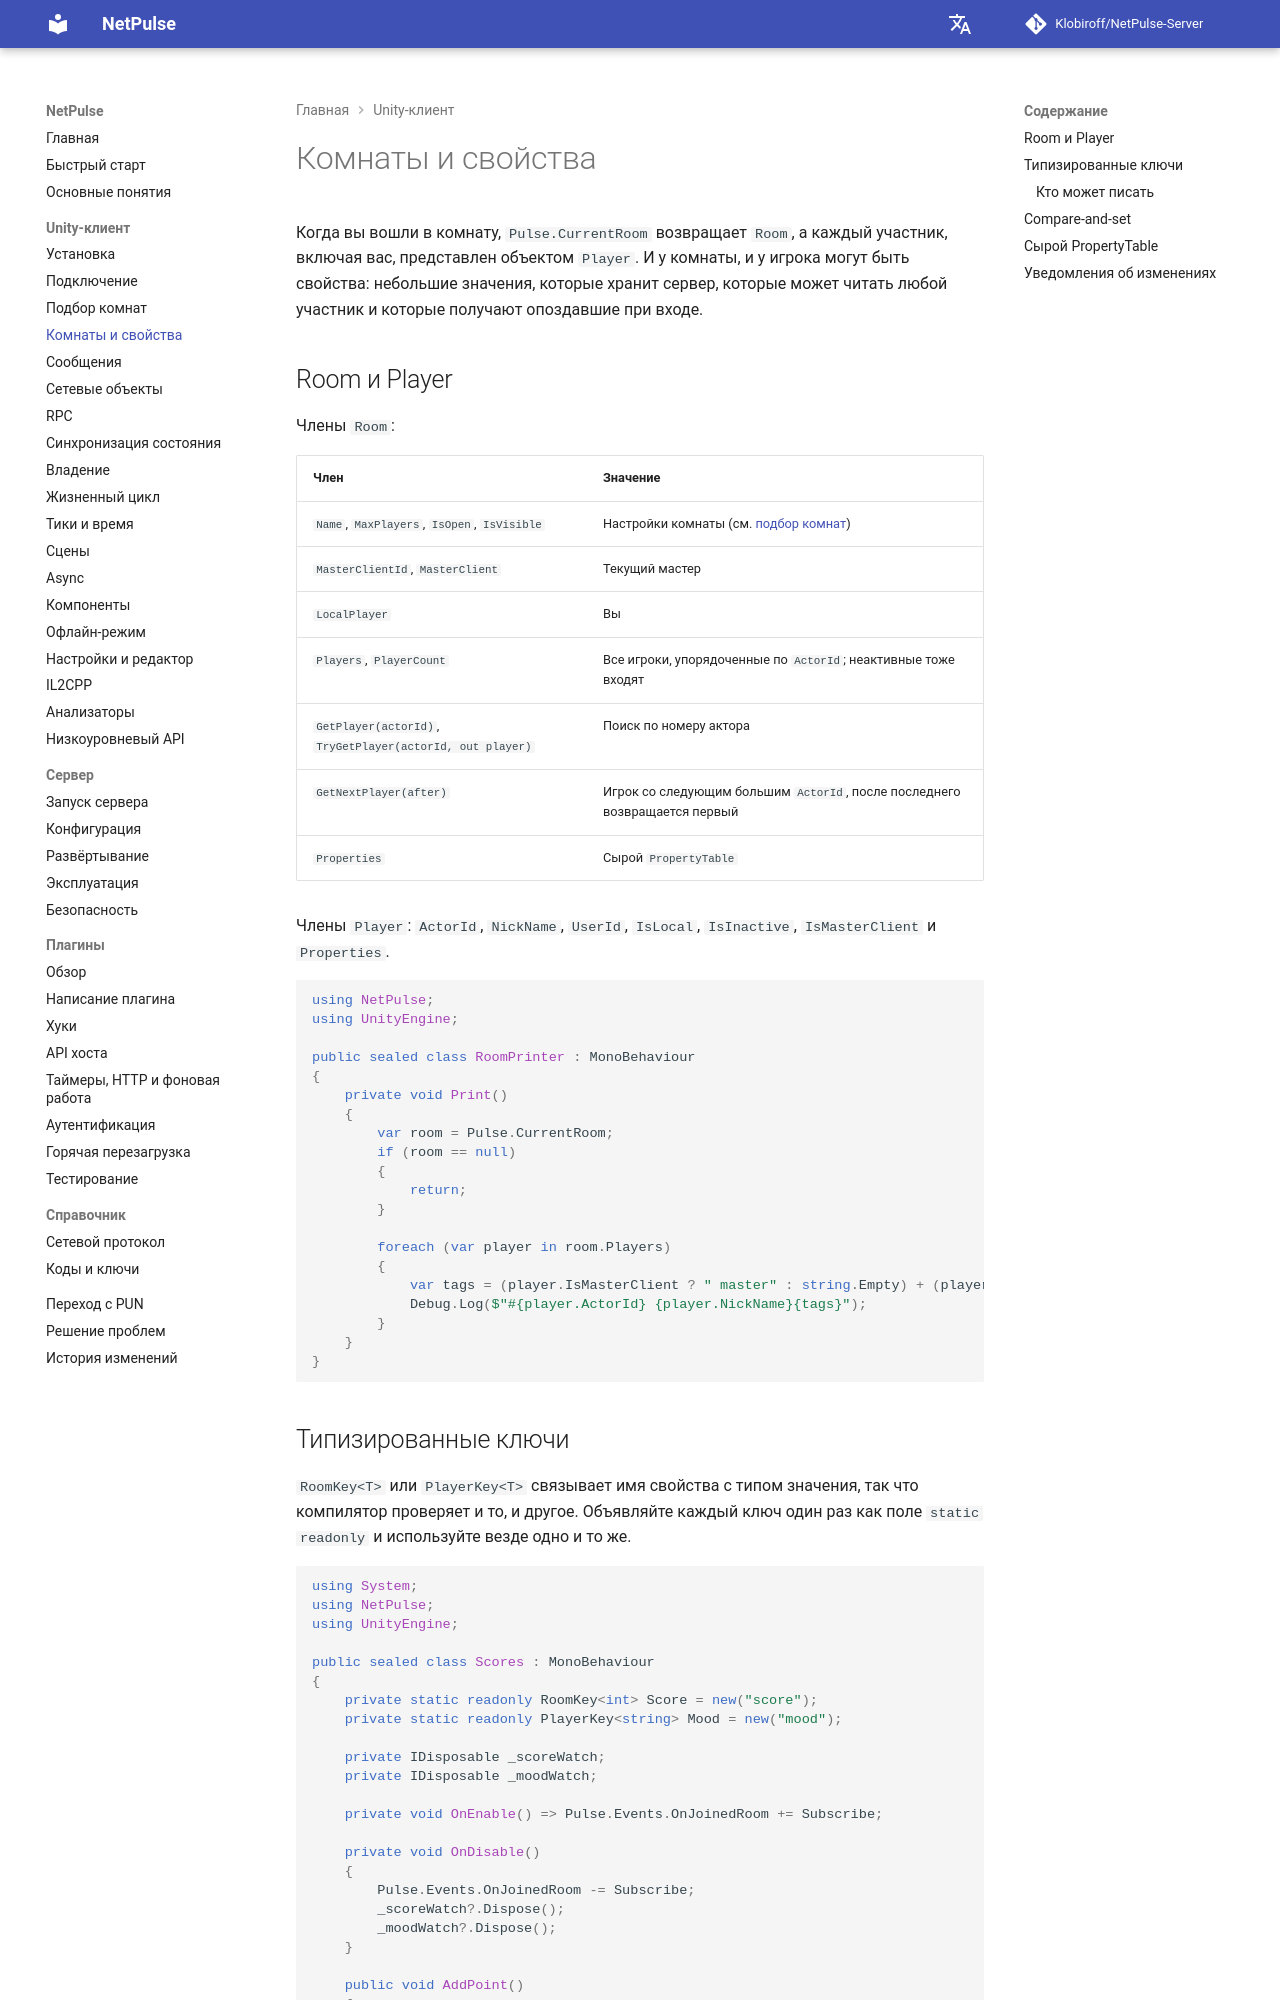

repository: Klobiroff/NetPulse-Server · page: ru/unity/rooms-and-properties/index.html · generator: mkdocs

# Комнаты и свойства

Когда вы вошли в комнату, `Pulse.CurrentRoom` возвращает `Room`, а каждый участник, включая вас, представлен объектом `Player`. И у комнаты, и у игрока могут быть свойства: небольшие значения, которые хранит сервер, которые может читать любой участник и которые получают опоздавшие при входе.

## Room и Player

Члены `Room`:

| Член | Значение |
|---|---|
| `Name`, `MaxPlayers`, `IsOpen`, `IsVisible` | Настройки комнаты (см. [подбор комнат](matchmaking.md#roomoptions)) |
| `MasterClientId`, `MasterClient` | Текущий мастер |
| `LocalPlayer` | Вы |
| `Players`, `PlayerCount` | Все игроки, упорядоченные по `ActorId`; неактивные тоже входят |
| `GetPlayer(actorId)`, `TryGetPlayer(actorId, out player)` | Поиск по номеру актора |
| `GetNextPlayer(after)` | Игрок со следующим большим `ActorId`, после последнего возвращается первый |
| `Properties` | Сырой `PropertyTable` |

Члены `Player`: `ActorId`, `NickName`, `UserId`, `IsLocal`, `IsInactive`, `IsMasterClient` и `Properties`.

```csharp
using NetPulse;
using UnityEngine;

public sealed class RoomPrinter : MonoBehaviour
{
    private void Print()
    {
        var room = Pulse.CurrentRoom;
        if (room == null)
        {
            return;
        }

        foreach (var player in room.Players)
        {
            var tags = (player.IsMasterClient ? " master" : string.Empty) + (player.IsLocal ? " you" : string.Empty);
            Debug.Log($"#{player.ActorId} {player.NickName}{tags}");
        }
    }
}
```
